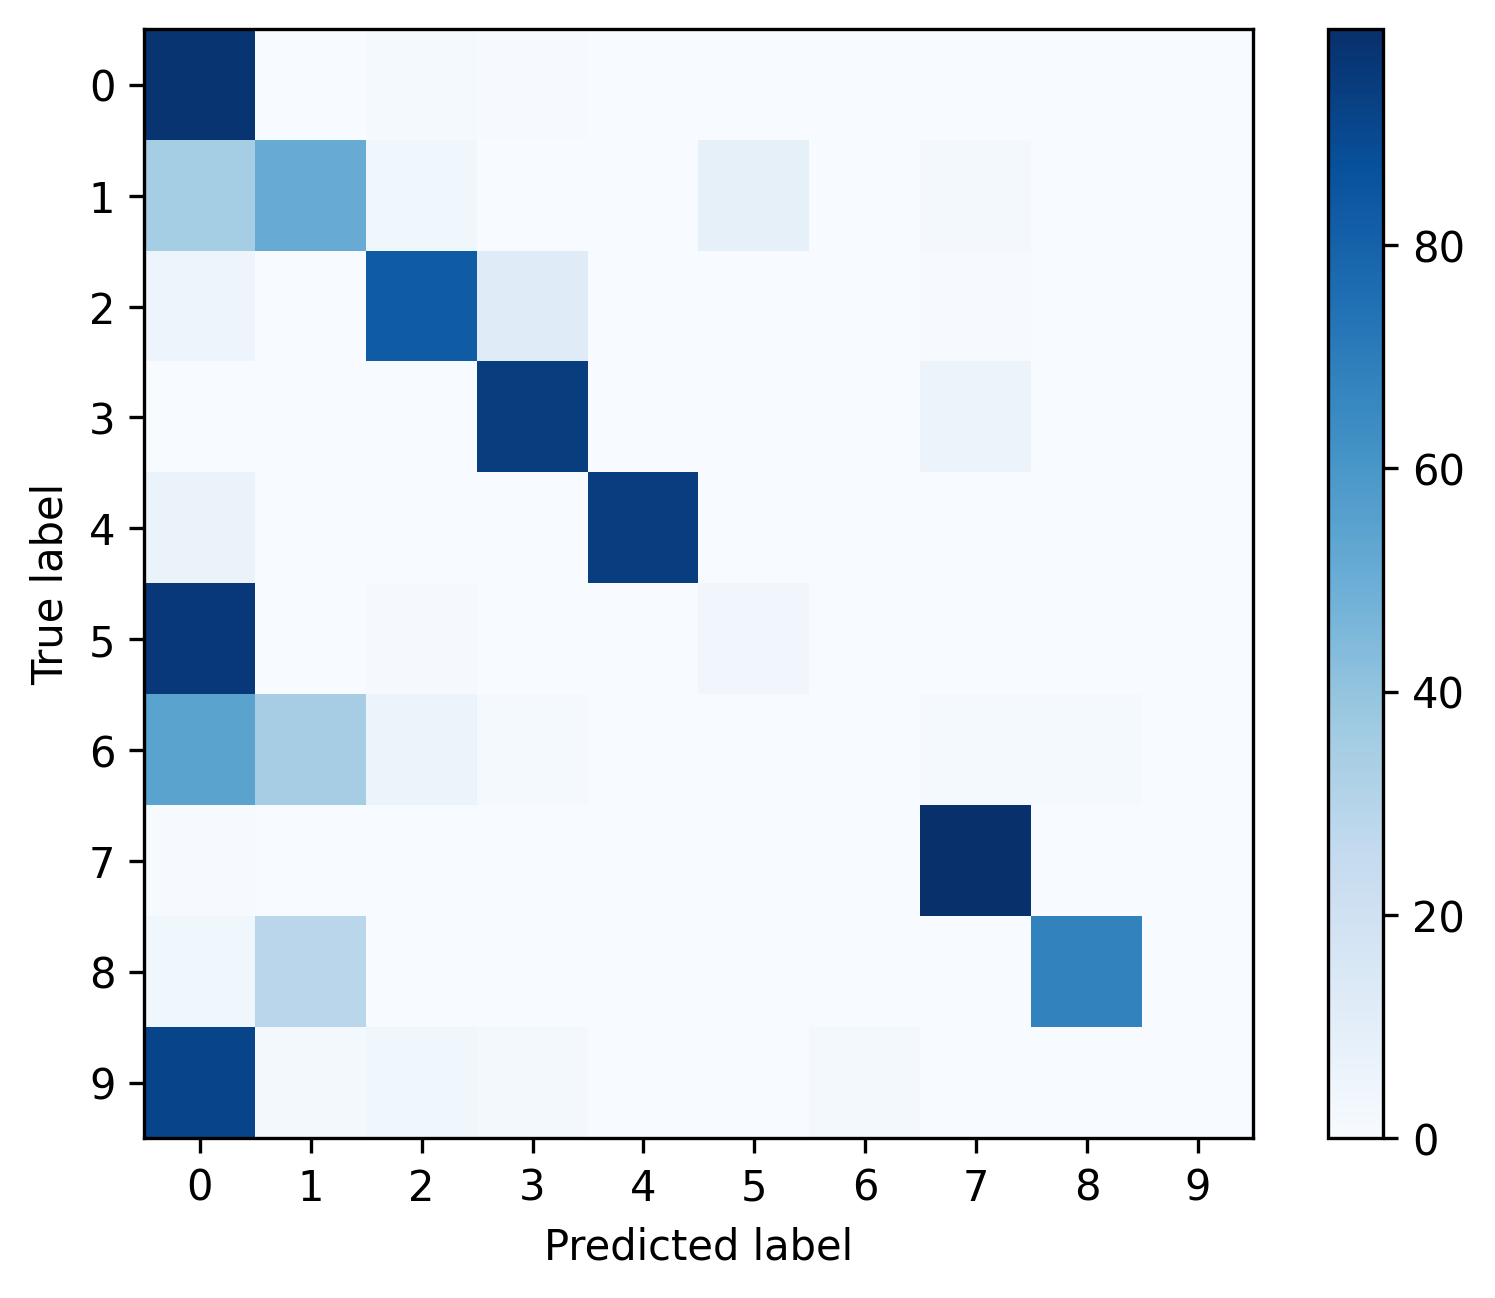

Data behind this chart, as committed beside it:
, 0, 1, 2, 3, 4, 5, 6, 7, 8, 9
0, 0.9727, 0.002399, 0.01298, 0.006139, 0.001905, 0.001482, 7.056167090036692e-05, 0.001976, 0.0003528, 0.0
1, 0.3506, 0.5078, 0.03627, 0.0, 0.0, 0.0829, 0.0, 0.019, 0.003454, 0.0
2, 0.05037, 0.0002023, 0.8228, 0.1198, 0.0, 0.0002023, 0.0, 0.006676, 0.0, 0.0
3, 0.0002103, 0.0, 0.0005258, 0.9416, 0.0, 0.0, 0.0, 0.05763, 0.0, 0.0
4, 0.0625, 0.0, 0.0, 0.0, 0.9375, 0.0, 0.0, 0.0, 0.0, 0.0
5, 0.9587, 0.0, 0.008264, 0.0, 0.0, 0.03306, 0.0, 0.0, 0.0, 0.0
6, 0.5455, 0.3485, 0.06061, 0.01515, 0.0, 0.0, 0.0, 0.01515, 0.01515, 0.0
7, 0.003945, 0.0, 0.0, 0.002761, 0.0, 0.0, 0.0, 0.9933, 0.0, 0.0
8, 0.03571, 0.2857, 0.0, 0.0, 0.0, 0.0, 0.0, 0.0, 0.6786, 0.0
9, 0.9123, 0.01754, 0.03509, 0.01754, 0.0, 0.0, 0.01754, 0.0, 0.0, 0.0
